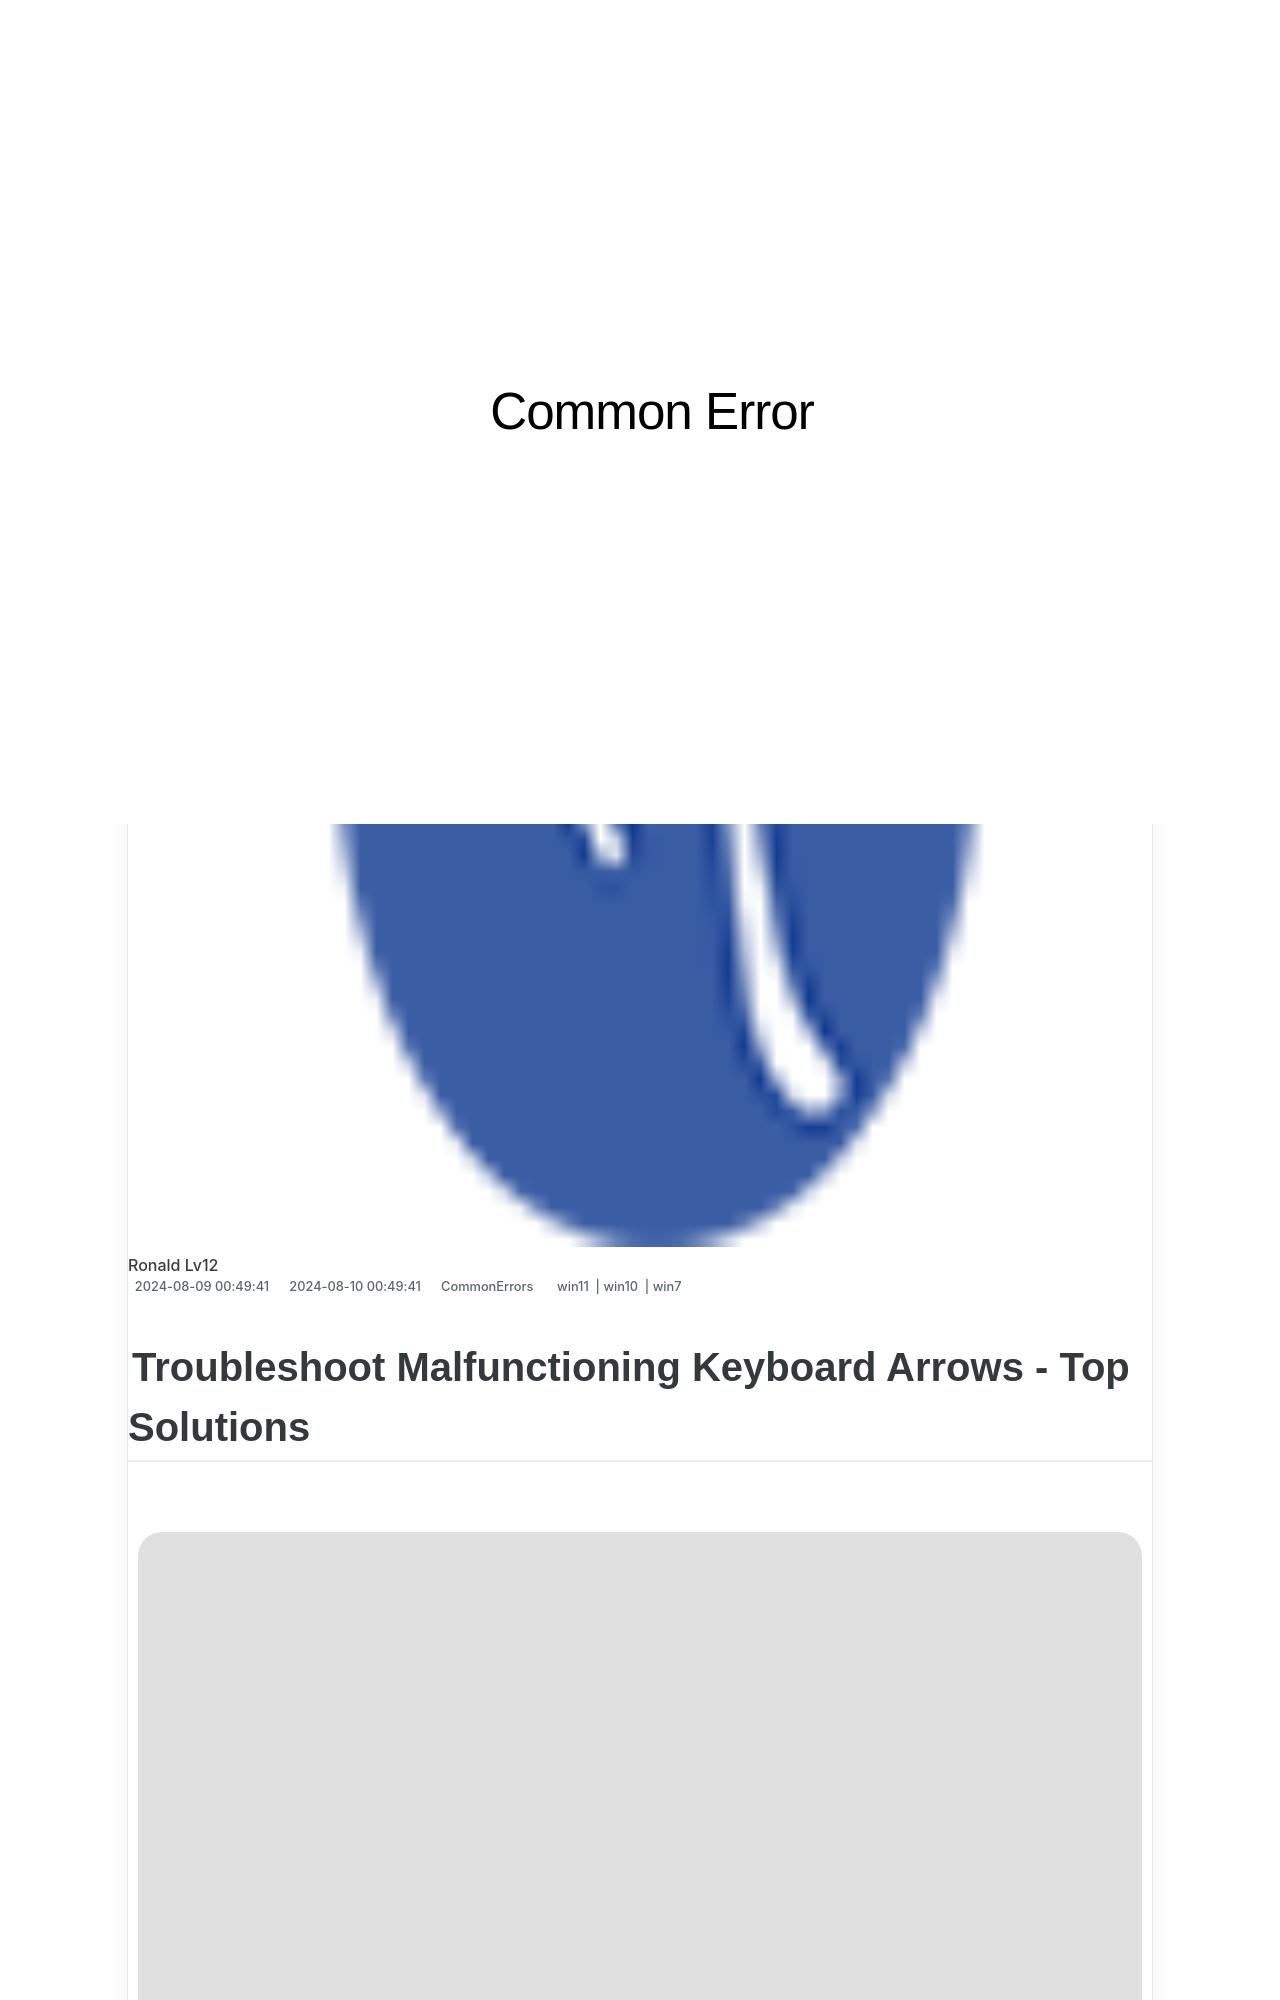

repository: techidaily/site-common-error · page: 1723201414472-troubleshoot-your-stuck-keyboard-arrows-effective-solutions/index.html · generator: jekyll

---
title: Troubleshoot Your Stuck Keyboard Arrows – Effective Solutions!
date: 2024-08-09T00:49:41.116Z
updated: 2024-08-10T00:49:41.116Z
tags:
  - win11
  - win10
  - win7
categories:
  - CommonErrors
description: This Article Describes Troubleshoot Your Stuck Keyboard Arrows – Effective Solutions!
excerpt: This Article Describes Troubleshoot Your Stuck Keyboard Arrows – Effective Solutions!
thumbnail: https://thmb.techidaily.com/8f59b16f9ed7024a23cc6f18f766904b6f418e4c5b8df6a84d93cf668a943550.jpg
---

## Troubleshoot Malfunctioning Keyboard Arrows - Top Solutions

<!-- affiliate ads begin -->
<a href="https://checkout.mirillis.com/order/checkout.php?PRODS=4704640&QTY=1&AFFILIATE=108875&CART=1"> <img src="https://secure.avangate.com/images/merchant/547a5a56d43f6d40f9a6a2f76501d013/products/1_mirillis_action_boxshot_store_1x.jpg" border="0">
	Home Use license is dedicated for personal, non-commercial use only. 
	If Action! is used for commercial gain or to further any commercial purpose, 
	a Commercial Use license is required. Multi-license (volume discount) is intended for single 
 
	company, user or members of the same household. Action! - screen and game recorder</a>
<!-- affiliate ads end -->
![](https://images.drivereasy.com/wp-content/uploads/2022/03/arrow-keys.jpg)

 The arrow keys on your keyboard may stop working suddenly due to various reasons. But don’t worry. Here we’ll show you how to get them working correctly again.
